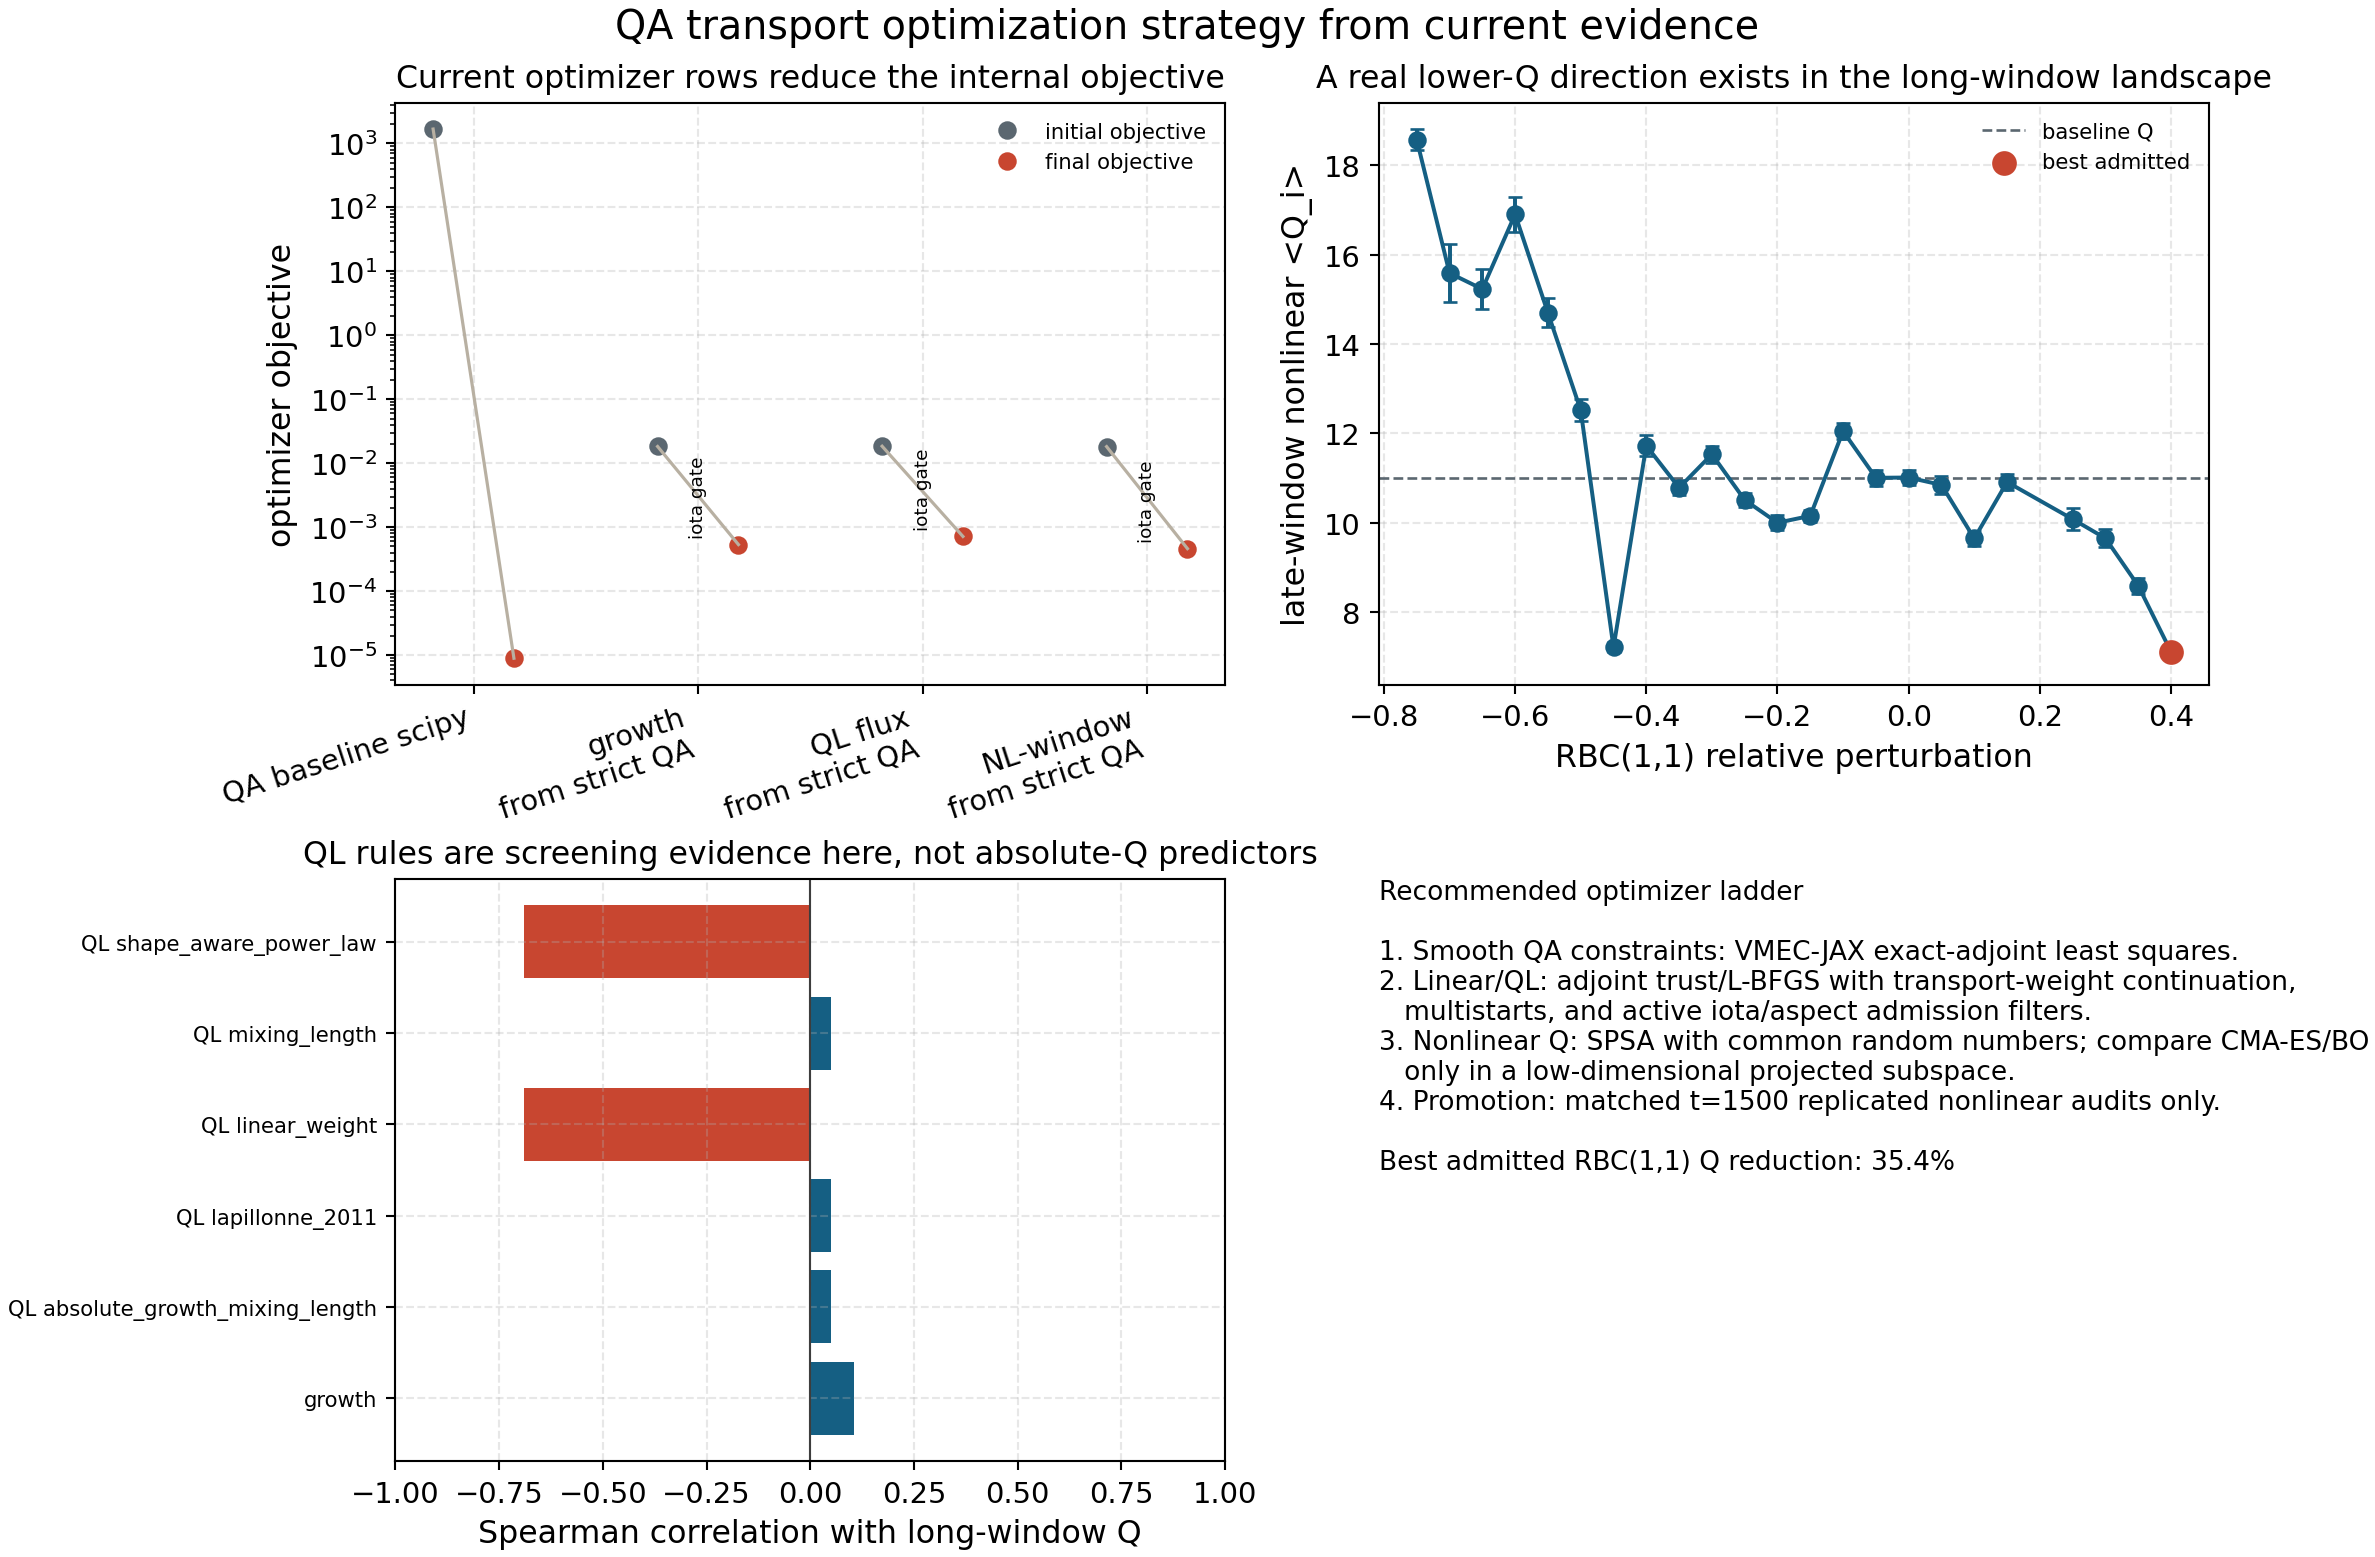

The table this chart was drawn from, first rows:
case_id, label, transport_kind, optimizer_method, spectrax_weight, objective_initial, objective_final, objective_reduction_fraction, iota_final, iota_shortfall, qs_final, transport_metric_final, gate_passed, diagnostic_gate_passed, gate_blockers
qa_baseline_scipy, QA baseline scipy, nonlinear_window_heat_flux, scipy, 0.05, 1683, 8.911810817152997e-06, 1, 0.4102, 0.0, 8.911808800393997e-06, nan, True, True, 
growth_from_strict_baseline, growth from strict QA, growth, scalar_trust, 0.1, 0.01826, 0.0005338, 0.9708, 0.41, 2.3309953053829435e-05, 0.0005098, 0.06975, False, True, mean_iota
quasilinear_from_strict_baseline, QL flux from strict QA, quasilinear_flux, scalar_trust, 0.1, 0.01844, 0.0007156, 0.9612, 0.41, 2.1026890905273543e-05, 0.0006925, 0.08179, False, True, mean_iota
nonlinear_window_from_strict_baseline, NL-window from strict QA, nonlinear_window_heat_flux, scalar_trust, 0.1, 0.01818, 0.0004615, 0.9746, 0.41, 5.964256046264715e-06, 0.0004423, 0.06365, False, True, mean_iota
